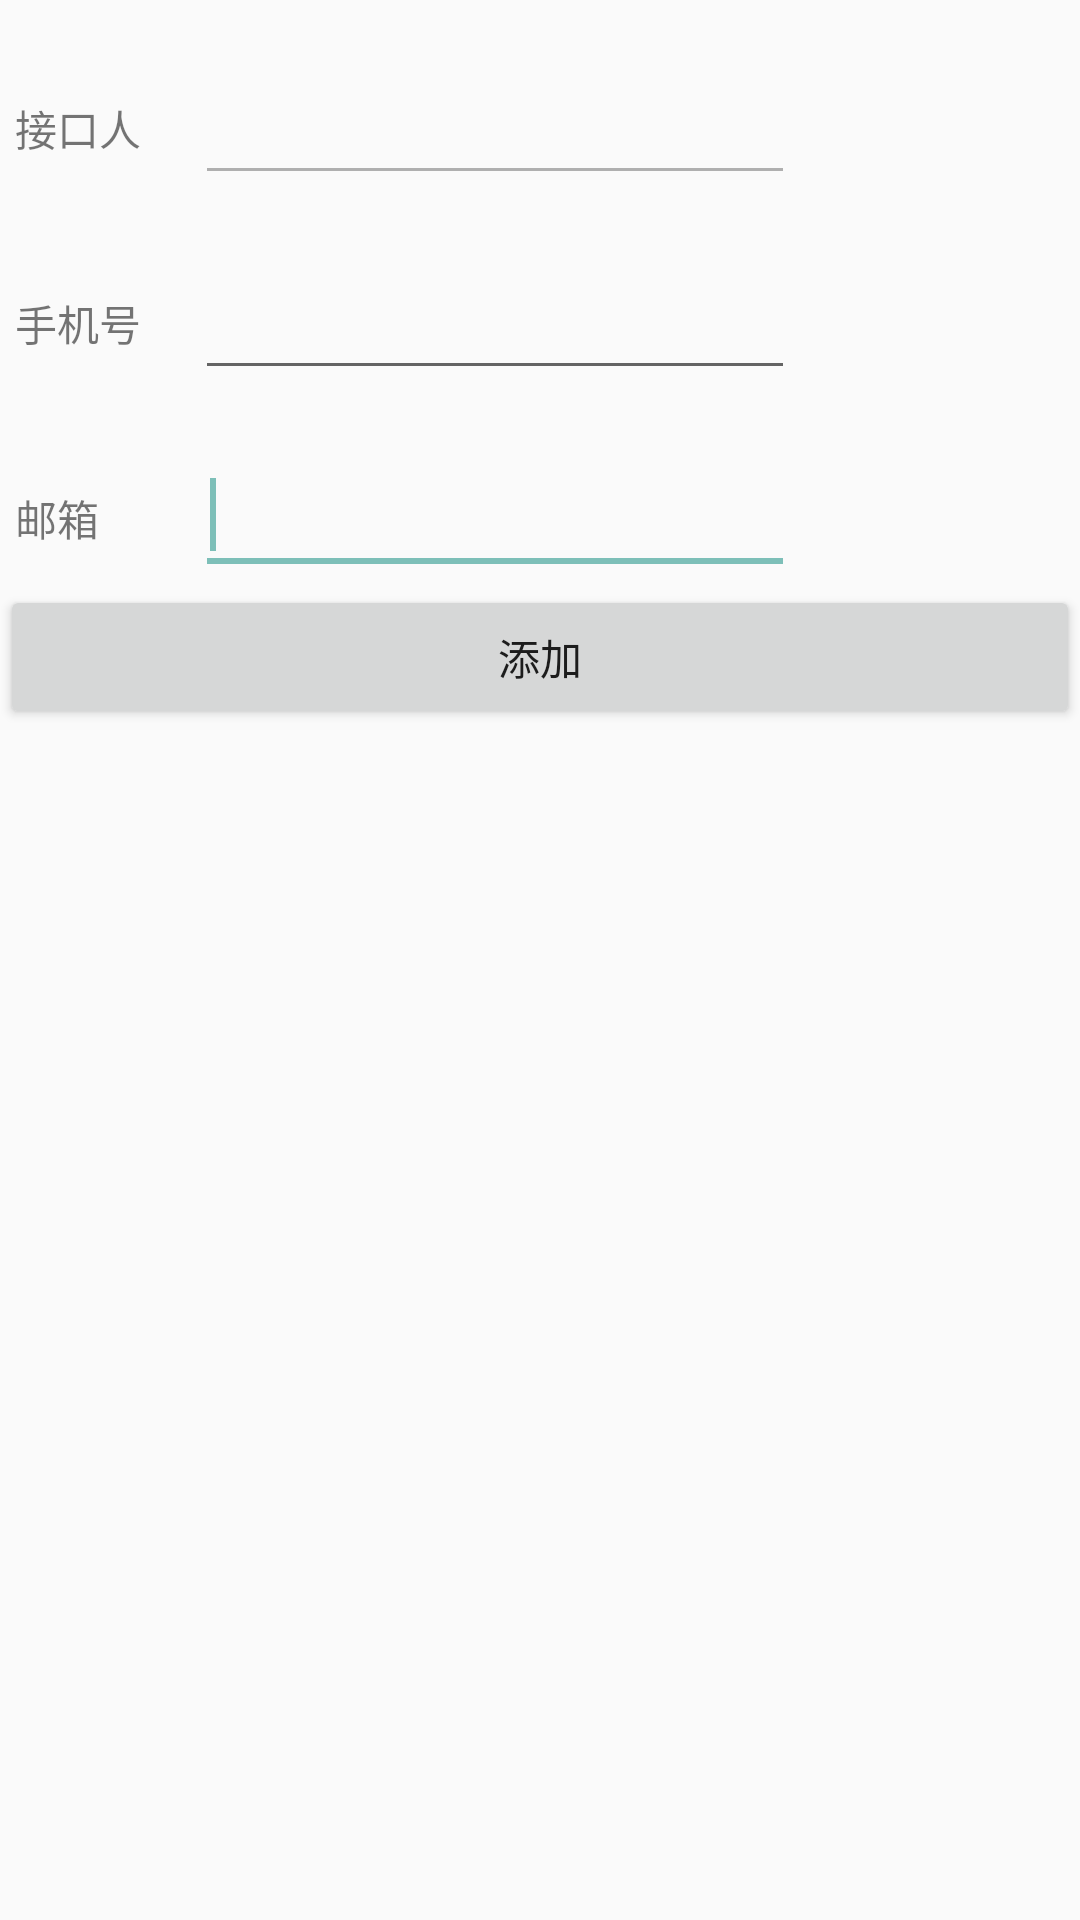

Layout XML and referenced resources for this Android screen:
<!-- AndroidManifest.xml: application theme AppTheme -->
<!-- res/layout/fragment_manager_control.xml -->
<FrameLayout xmlns:android="http://schemas.android.com/apk/res/android"
    xmlns:tools="http://schemas.android.com/tools"
    android:layout_width="match_parent"
    android:layout_height="match_parent"
    tools:context="com.example.baichao.monitordemo.ui.fragment.ManagerControlFragment">

    <LinearLayout
        android:layout_width="match_parent"
        android:layout_height="match_parent"
        android:orientation="vertical">

        <LinearLayout
            android:layout_width="match_parent"
            android:layout_height="wrap_content"
            android:orientation="horizontal">

            <TextView
                android:layout_width="50dp"
                android:layout_height="50dp"
                android:layout_marginLeft="5dp"
                android:layout_marginRight="5dp"
                android:layout_marginTop="15dp"
                android:text="接口人" />

            <EditText
                android:id="@+id/managerName"
                android:layout_width="200dp"
                android:layout_height="50dp"
                android:layout_marginLeft="5dp"
                android:layout_marginRight="5dp"
                android:layout_marginTop="15dp"
                android:alpha="0.5"
                android:drawablePadding="5dp"
                android:paddingLeft="5dp">

                <requestFocus />
            </EditText>
        </LinearLayout>

        <LinearLayout
            android:layout_width="match_parent"
            android:layout_height="wrap_content"
            android:orientation="horizontal">

            <TextView
                android:layout_width="50dp"
                android:layout_height="50dp"
                android:layout_marginLeft="5dp"
                android:layout_marginRight="5dp"
                android:layout_marginTop="15dp"
                android:text="手机号" />

            <EditText
                android:id="@+id/managerTel"
                android:inputType="phone"
                android:layout_width="200dp"
                android:layout_height="50dp"
                android:layout_marginLeft="5dp"
                android:layout_marginRight="5dp"
                android:layout_marginTop="15dp"
                android:drawablePadding="5dp"
                android:paddingLeft="5dp" />
        </LinearLayout>

        <LinearLayout
            android:layout_width="match_parent"
            android:layout_height="wrap_content"
            android:orientation="horizontal">

            <TextView
                android:layout_width="50dp"
                android:layout_height="50dp"
                android:layout_marginLeft="5dp"
                android:layout_marginRight="5dp"
                android:layout_marginTop="15dp"
                android:text="邮箱" />

            <EditText
                android:id="@+id/managerMail"
                android:inputType="textEmailAddress"
                android:layout_width="200dp"
                android:layout_height="50dp"
                android:layout_marginLeft="5dp"
                android:layout_marginRight="5dp"
                android:layout_marginTop="15dp"
                android:alpha="0.5"
                android:drawablePadding="5dp"
                android:paddingLeft="5dp">

                <requestFocus />
            </EditText>
        </LinearLayout>

        <Button
            style="?android:attr/buttonStyleSmall"
            android:layout_width="match_parent"
            android:layout_height="wrap_content"
            android:text="添加"
            android:id="@+id/addManager" />
    </LinearLayout>
</FrameLayout>
<!-- resources referenced by this layout -->
<resources>
  <style name="AppTheme" parent="Theme.AppCompat.Light.DarkActionBar">
          
      </style>
</resources>
